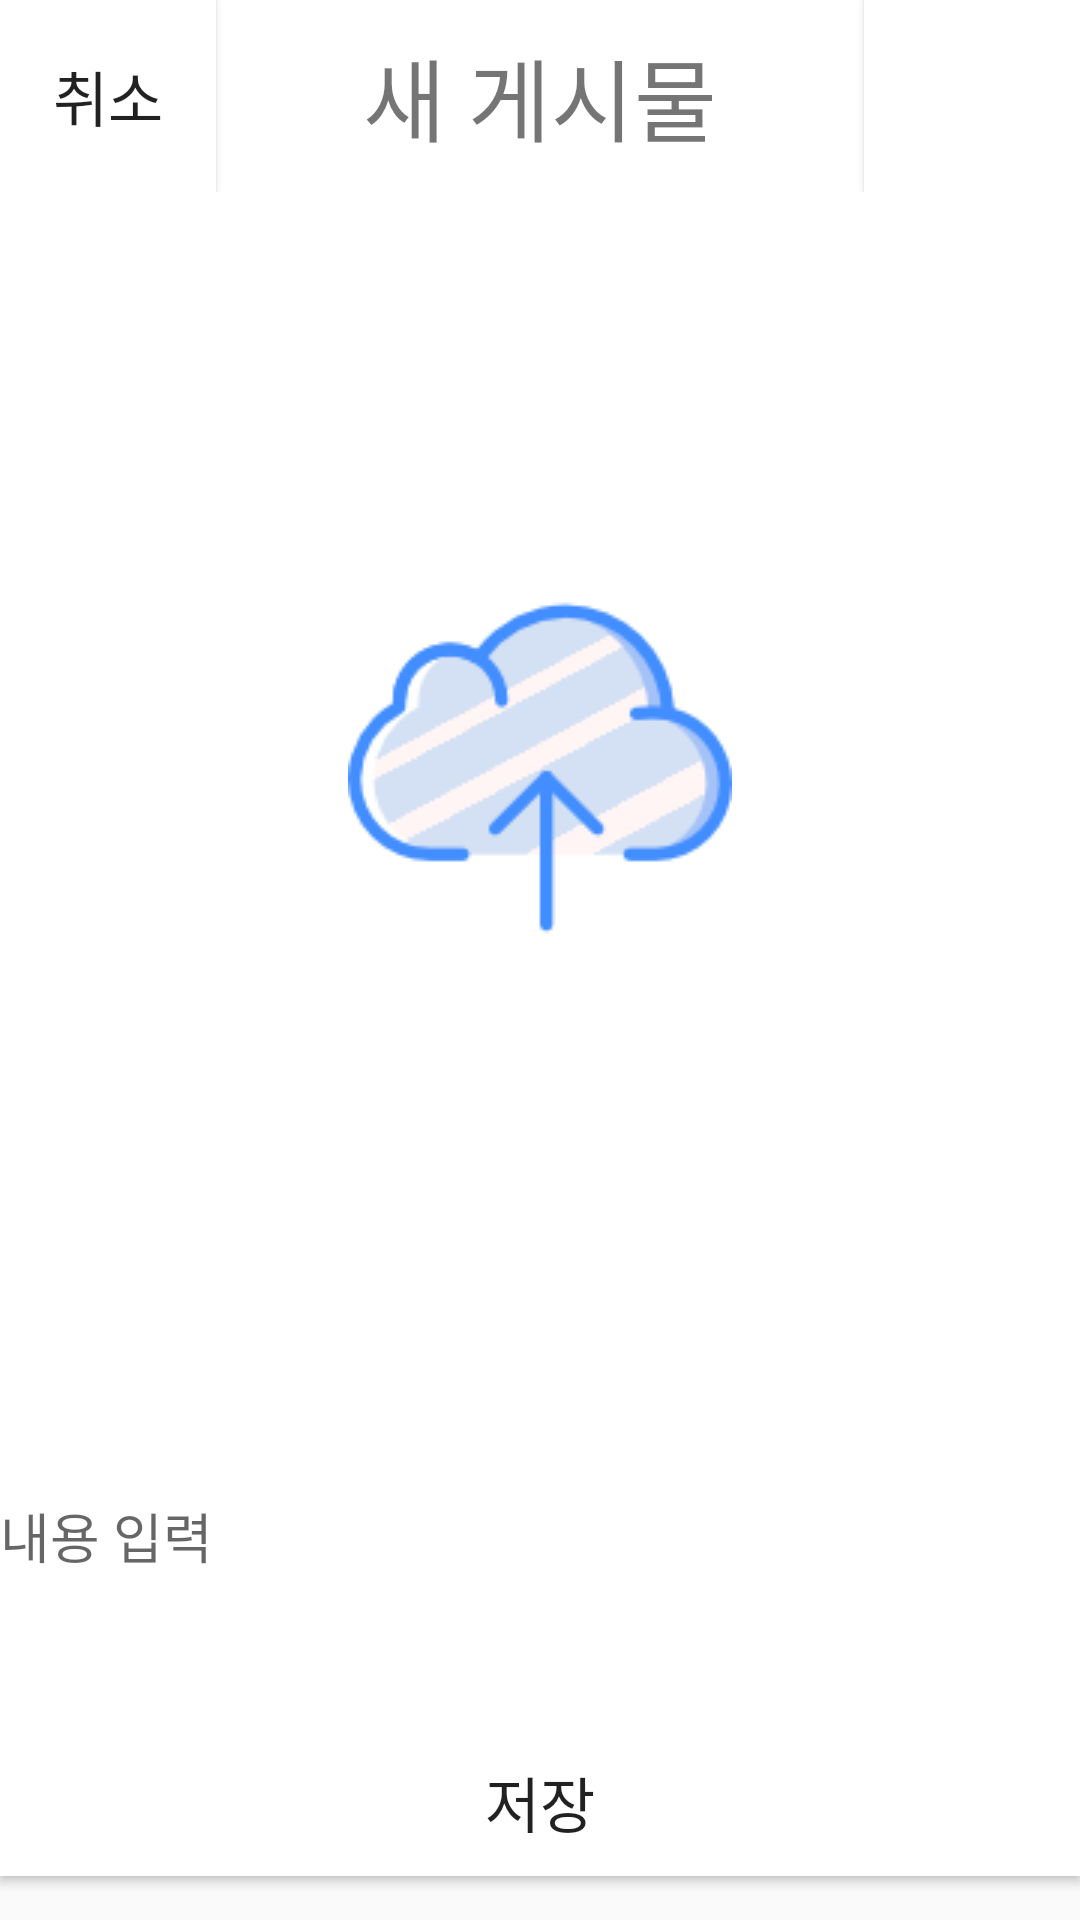

Layout XML and referenced resources for this Android screen:
<!-- AndroidManifest.xml: application theme AppTheme -->
<!-- res/layout/activity_put_edit.xml -->
<?xml version="1.0" encoding="utf-8"?>

<LinearLayout xmlns:android="http://schemas.android.com/apk/res/android"
    xmlns:app="http://schemas.android.com/apk/res-auto"
    android:layout_width="match_parent"
    android:layout_height="match_parent"
    android:orientation="vertical"
    android:weightSum="100">

    <LinearLayout
        android:layout_width="match_parent"
        android:layout_height="0dp"
        android:layout_weight="10"
        android:orientation="horizontal"
        android:weightSum="100">

        <Button
            android:id="@+id/cancelBtn"
            android:layout_width="0dp"
            android:layout_height="match_parent"
            android:layout_weight="20"
            android:background="@color/Activity_back_color"
            android:text="취소"
            android:textSize="20dp" />

        <TextView
            android:id="@+id/titleTextView"
            android:layout_width="0dp"
            android:layout_height="match_parent"
            android:layout_weight="60"
            android:gravity="center_vertical|center"
            android:text="새 게시물"
            android:textSize="30dp"
            android:background="@color/Activity_back_color" />

        <Button
            android:id="@+id/puteditActivity_button_crop"
            android:layout_width="0dp"
            android:layout_height="match_parent"
            android:layout_weight="20"
            android:background="@color/Activity_back_color" />
    </LinearLayout>

    <ImageView
        android:id="@+id/imageBtn"
        android:layout_width="match_parent"
        android:layout_height="0dp"
        android:layout_weight="60"
        android:background="@color/Activity_back_color"
        android:onClick="loadImagefromGallery"
        android:scaleType="center"
        android:src="@drawable/update" />

    <EditText
        android:id="@+id/substanceText"
        android:layout_width="match_parent"
        android:layout_height="0dp"
        android:layout_weight="20"
        android:ems="10"
        android:hint="내용 입력"
        android:inputType="textPersonName"
        android:background="@color/Activity_back_color" />

    <LinearLayout
        android:layout_width="match_parent"
        android:layout_height="0dp"
        android:layout_weight="10"
        android:orientation="horizontal">

        <Button
            android:id="@+id/saveBtn"
            android:layout_width="wrap_content"
            android:layout_height="wrap_content"
            android:layout_weight="1"
            android:background="@color/Activity_back_color"
            android:padding="10dp"
            android:scaleType="fitCenter"
            android:text="저장"
            android:textSize="20dp"
            app:srcCompat="@drawable/chat" />

    </LinearLayout>
</LinearLayout>
<!-- resources referenced by this layout -->
<resources>
  <color name="Activity_back_color">#ffffff</color>
  <!-- drawable chat: png bitmap (drawable, 3505 bytes) -->
  <!-- drawable update: png bitmap (drawable, 5626 bytes) -->
  <style name="AppTheme" parent="Theme.AppCompat.Light.NoActionBar">
          <item name="windowActionBar">true</item>
          
          <item name="colorPrimary">@color/colorPrimary</item>
          <item name="colorPrimaryDark">@color/colorPrimaryDark</item>
          <item name="colorAccent">@color/colorAccent</item>
      </style>
  <color name="colorPrimary">#8a9cff</color>
  <color name="colorPrimaryDark">#303f9f</color>
  <color name="colorAccent">#FF4081</color>
</resources>
